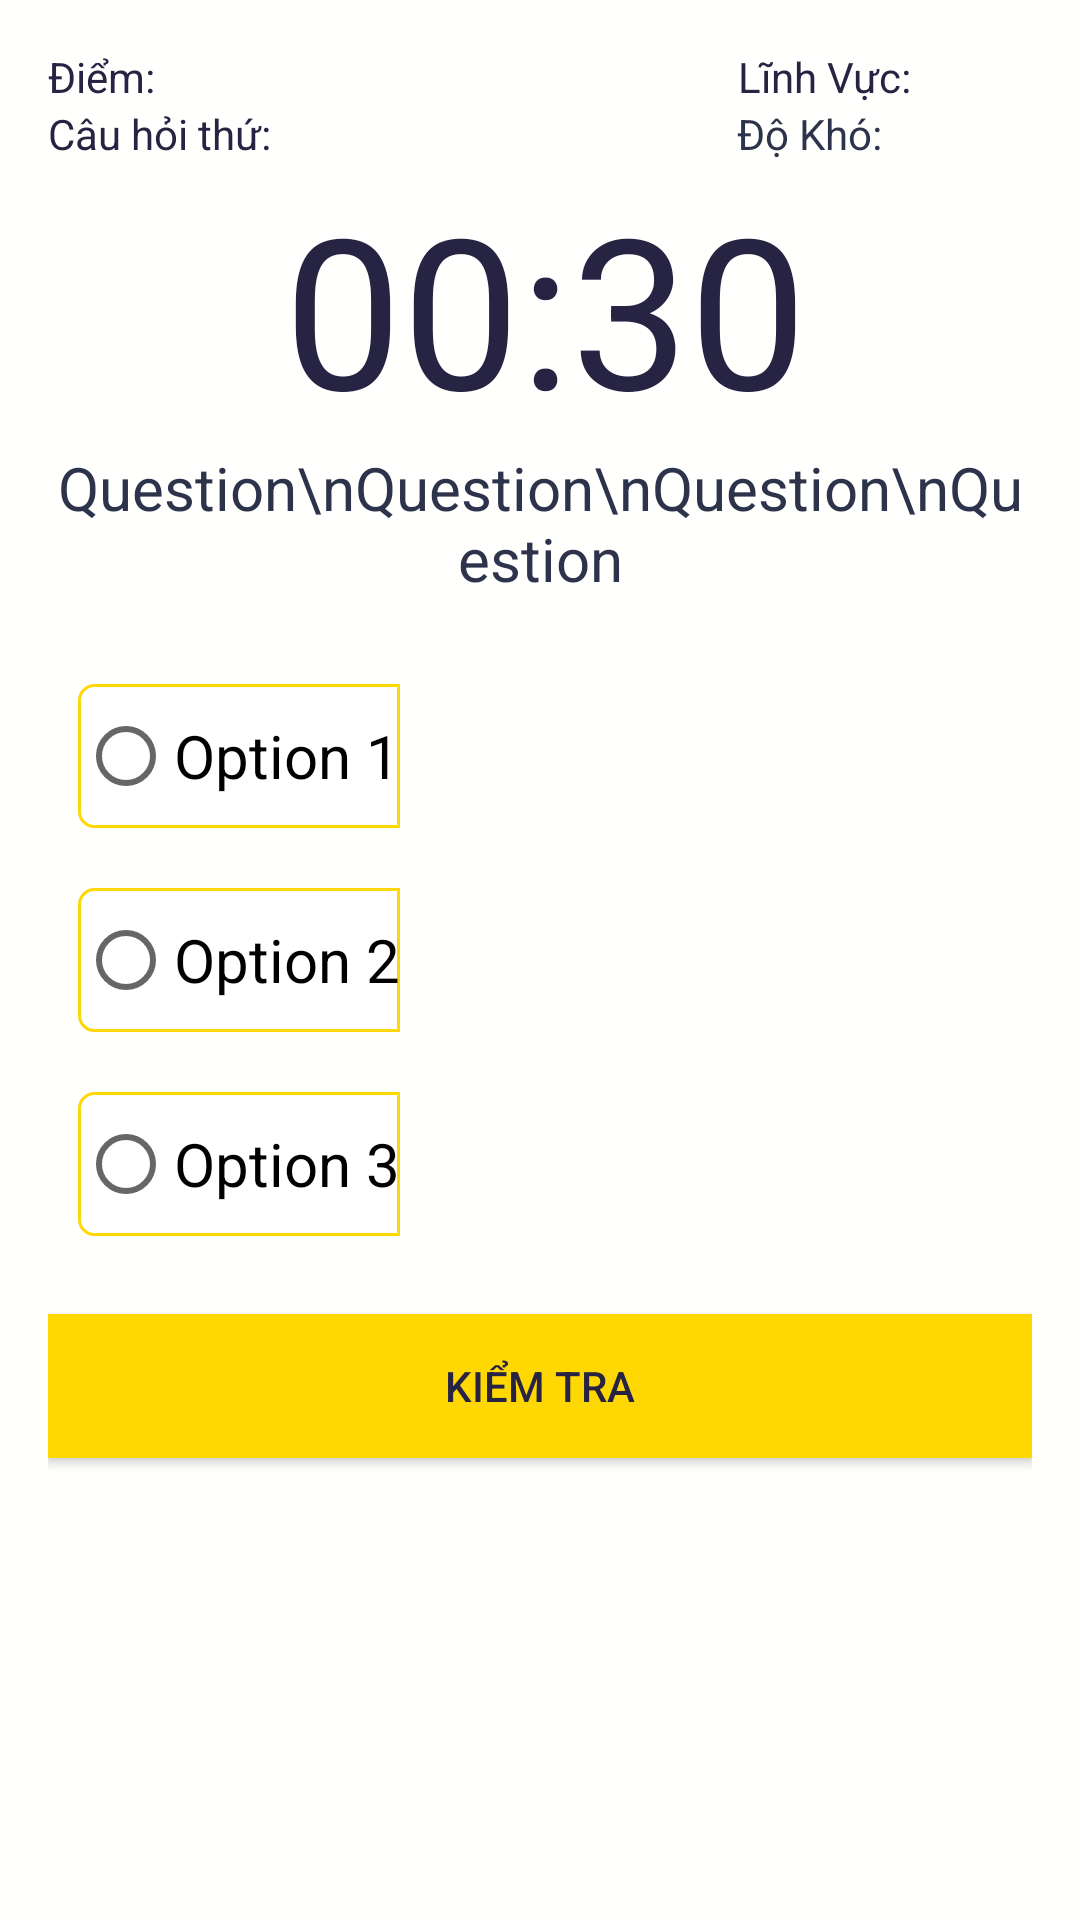

Here is an Android app screen rendered from its layout file. Give the layout XML and the strings, colors and styles it references.
<!-- AndroidManifest.xml: application theme AppTheme -->
<!-- res/layout/activity_quiz.xml -->
<?xml version="1.0" encoding="utf-8"?>
<RelativeLayout xmlns:android="http://schemas.android.com/apk/res/android"
    xmlns:app="http://schemas.android.com/apk/res-auto"
    xmlns:tools="http://schemas.android.com/tools"
    android:layout_width="match_parent"
    android:layout_height="match_parent"
    android:background="@color/colorBackground"
    android:padding="@dimen/padding_parent"
    tools:context=".QuizActivity">

    <TextView
        android:id="@+id/txtViewScore"
        android:layout_width="wrap_content"
        android:layout_height="wrap_content"
        android:text="@string/txtScore"
        android:textColor="@color/Headline"
        android:freezesText="true"/>
    <TextView
        android:id="@+id/txtCountQuestion"
        android:layout_width="wrap_content"
        android:layout_height="wrap_content"
        android:text="@string/txtQuestionCount"
        android:textColor="@color/Headline"
        android:layout_below="@+id/txtViewScore"
        android:freezesText="true"/>

    <TextView
        android:id="@+id/txt_view_category"
        android:layout_width="wrap_content"
        android:layout_height="wrap_content"
        android:layout_marginRight="40dp"
        android:text="@string/txtCategory"
        android:textColor="@color/Headline"
        android:layout_alignParentEnd="true"
        android:freezesText="true"/>
    <TextView
        android:id="@+id/txt_view_difficulty"
        android:layout_width="wrap_content"
        android:layout_marginRight="50dp"
        android:layout_alignParentEnd="true"
        android:layout_height="wrap_content"
        android:text="@string/txtDifficulty"
        android:textColor="@color/Paragraph"
        android:layout_below="@+id/txt_view_category"
        android:freezesText="true"/>

    <TextView
        android:layout_marginTop="40dp"
        android:id="@+id/txtCountDown"
        android:layout_width="wrap_content"
        android:layout_height="wrap_content"
        android:layout_alignParentEnd="true"
        android:layout_marginEnd="75dp"
        android:freezesText="true"
        android:text="00:30"
        android:textColor="@color/Headline"
        android:textSize="70sp" />

    <TextView
        android:id="@+id/txtQuestion"
        android:layout_width="match_parent"
        android:layout_height="wrap_content"
        android:text="Question\nQuestion\nQuestion\nQuestion"
        android:textSize="20sp"
        android:layout_above="@+id/radio_group"
        android:layout_marginBottom="16dp"
        android:textAlignment="center"
        android:textColor="@color/Paragraph"
        android:layout_below="@+id/txtCountDown"
        android:freezesText="true"/>
    <RadioGroup
        android:id="@+id/radio_group"
        android:layout_width="wrap_content"
        android:layout_height="wrap_content"
        android:layout_centerVertical="true">
        <RadioButton
            android:layout_margin="10dp"
            android:id="@+id/rb1"
            android:layout_width="wrap_content"
            android:layout_height="wrap_content"
            android:text="Option 1"
            android:background="@drawable/radio_button_left_selector"
            android:textSize="20sp"
            android:freezesText="true"/>
        <RadioButton
            android:layout_margin="10dp"
            android:id="@+id/rb2"
            android:layout_width="wrap_content"
            android:layout_height="wrap_content"
            android:background="@drawable/radio_button_left_selector"
            android:textSize="20sp"
            android:text="Option 2"
            android:freezesText="true"/>
        <RadioButton
            android:layout_margin="10dp"
            android:id="@+id/rb3"
            android:textSize="20sp"
            android:background="@drawable/radio_button_left_selector"
            android:layout_width="wrap_content"
            android:layout_height="wrap_content"
            android:text="Option 3"
            android:freezesText="true"/>

    </RadioGroup>

    <Button
        android:id="@+id/btnConfirm"
        android:layout_width="match_parent"
        android:layout_height="wrap_content"
        android:layout_below="@+id/radio_group"
        android:layout_marginTop="16dp"
        android:background="@color/button"
        android:freezesText="true"
        android:text="@string/btnConfirm"
        android:textColor="@color/buttontext" />
</RelativeLayout>
<!-- resources referenced by this layout -->
<resources>
  <color name="Headline">#272343</color>
  <color name="Paragraph">#2d334a</color>
  <color name="button">#ffd803</color>
  <color name="buttontext">#272343</color>
  <color name="colorBackground">#fffffe</color>
  <dimen name="padding_parent">16dp</dimen>
  <!-- drawable radio_button_left_selector (drawable) -->
  <?xml version="1.0" encoding="utf-8"?>
  <selector xmlns:android="http://schemas.android.com/apk/res/android">
  <item android:drawable="@drawable/radio_button_left_checked" android:state_checked="true"/>
      <item android:drawable="@drawable/radio_button_left_uncheck" android:state_checked="false"/>
  </selector>
  <string name="btnConfirm">Kiểm Tra</string>
      //LOGIN_FORM
  <string name="txtCategory">Lĩnh Vực: </string>
  <string name="txtDifficulty">Độ Khó: </string>
  <string name="txtQuestionCount">Câu hỏi thứ: </string>
  <string name="txtScore">Điểm: </string>
  <!-- drawable radio_button_left_checked (drawable) -->
  <?xml version="1.0" encoding="utf-8"?>
  <shape android:shape="rectangle" xmlns:android="http://schemas.android.com/apk/res/android">
  <solid android:color="#bae8e8"/>
      <corners android:topLeftRadius="5dp" android:bottomLeftRadius="5dp"/>
  </shape>
  <!-- drawable radio_button_left_uncheck (drawable) -->
  <?xml version="1.0" encoding="utf-8"?>
  <shape android:shape="rectangle" xmlns:android="http://schemas.android.com/apk/res/android">
      <solid android:color="@android:color/white"/>
      <corners android:topLeftRadius="5dp" android:bottomLeftRadius="5dp"/>
      <stroke android:color="#ffd803" android:width="1dp"/>
  </shape>
</resources>
